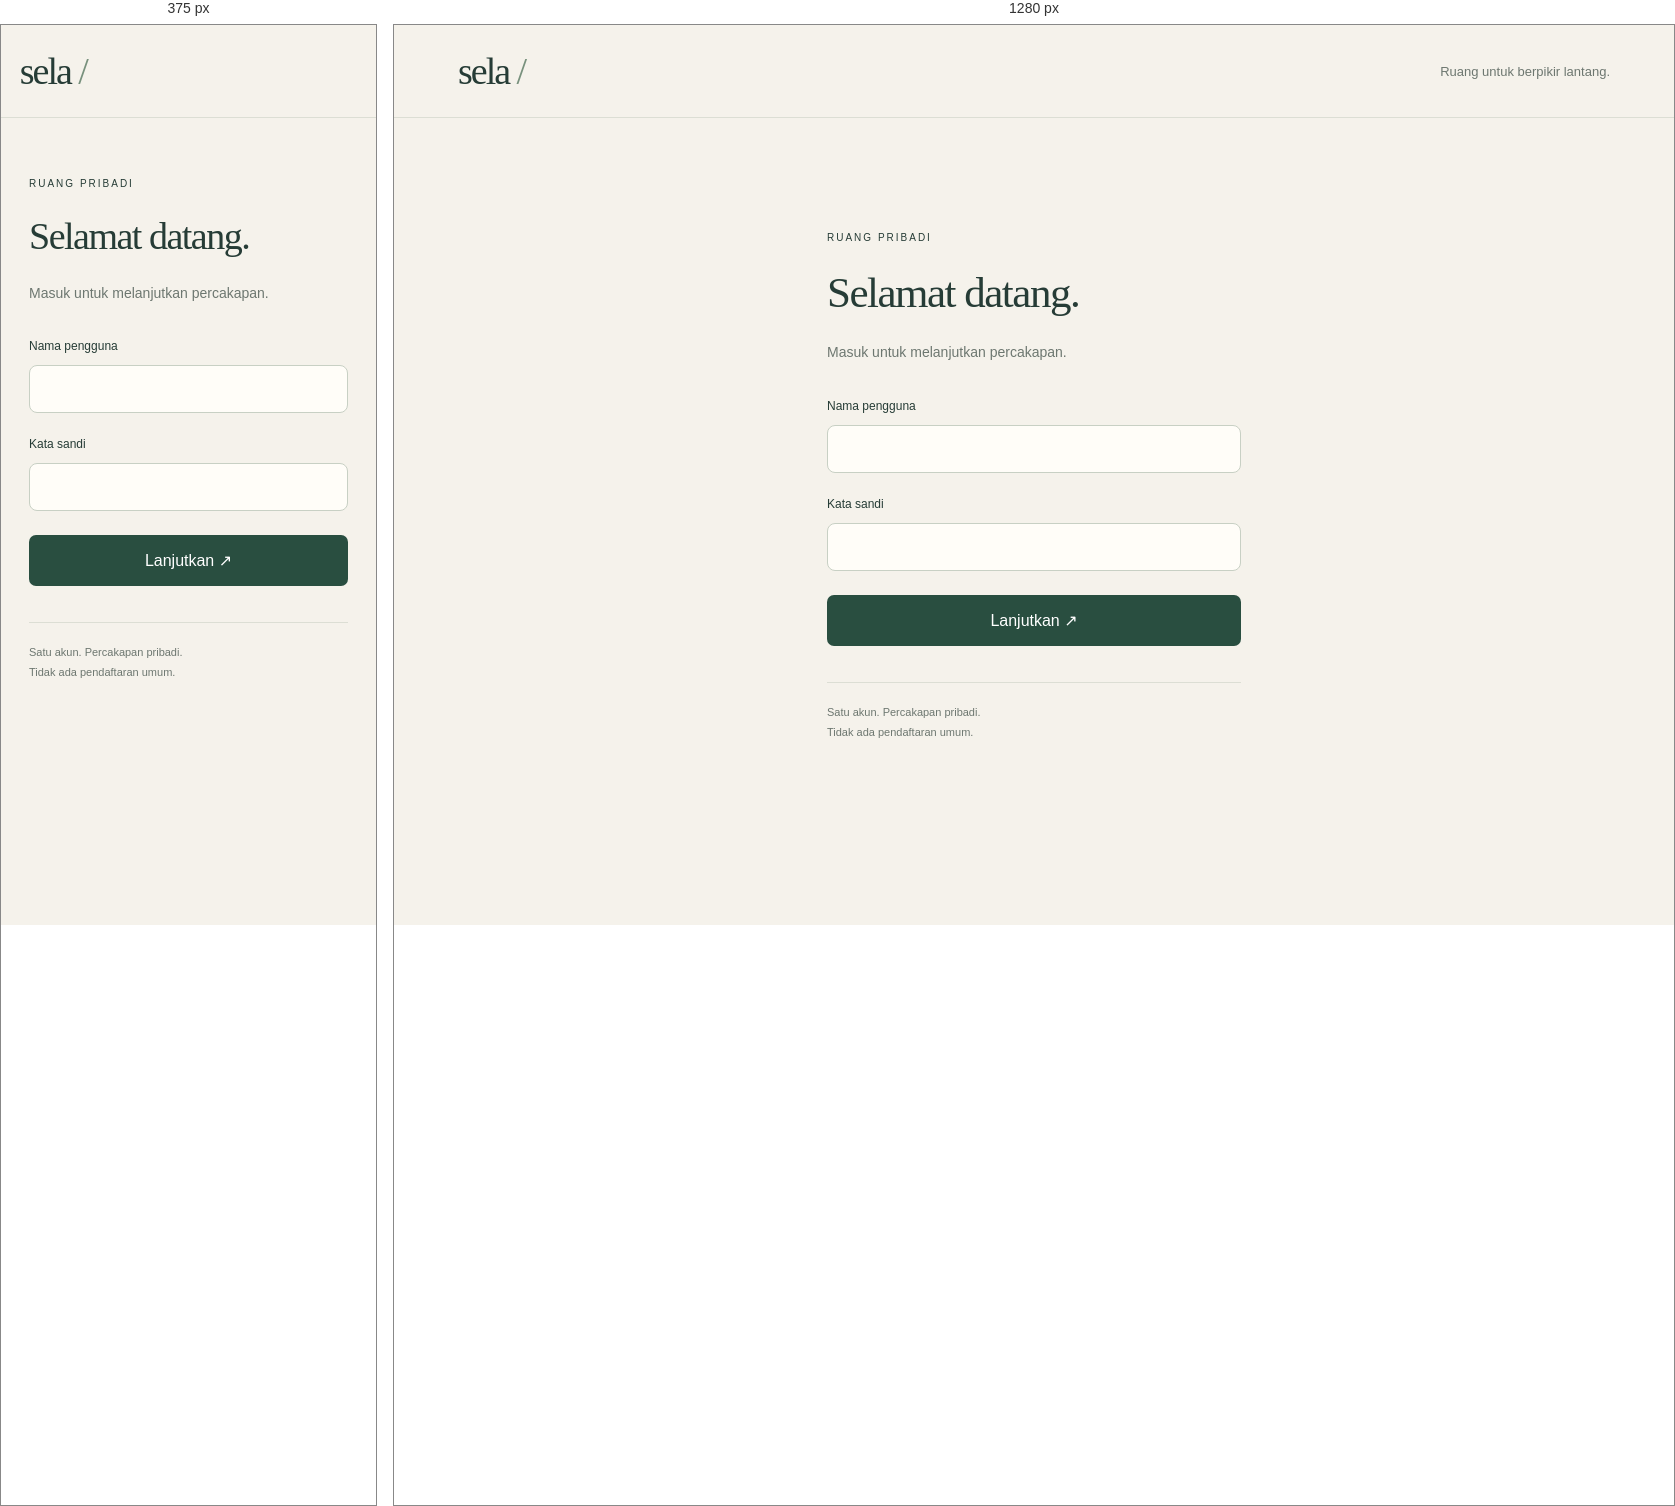
Rendered at 375 px and 1280 px, left to right.

<!-- file: auth.html -->
<!doctype html>
<html lang="id">
<head><meta charset="utf-8"><meta name="viewport" content="width=device-width, initial-scale=1"><meta name="theme-color" content="#f5f2eb"><title>Sela — ruang pribadi</title><link rel="stylesheet" href="/auth.css"><script src="/auth.js" defer></script></head>
<body><header><a class="wordmark" href="/">sela<span> / </span></a><span>Ruang untuk berpikir lantang.</span></header>
<main><span class="eyebrow">RUANG PRIBADI</span><h1 id="auth-title">Selamat datang.</h1><p id="auth-description">Masuk untuk melanjutkan percakapan.</p>
<form id="auth-form"><label for="username">Nama pengguna</label><input id="username" name="username" autocomplete="username" minlength="3" maxlength="64" pattern="[A-Za-z0-9_.-]{3,64}" required autocapitalize="none" spellcheck="false"><label for="password">Kata sandi</label><input id="password" name="password" type="password" autocomplete="current-password" maxlength="256" required><p id="auth-error" role="alert" hidden></p><button id="auth-submit" type="submit">Lanjutkan ↗</button></form>
<footer>Satu akun. Percakapan pribadi.<br>Tidak ada pendaftaran umum.</footer></main></body></html>


/* @media block from auth.css */
@media(max-width:500px){header>span{display:none}main{margin:3vh auto}h1{font-size:38px}}